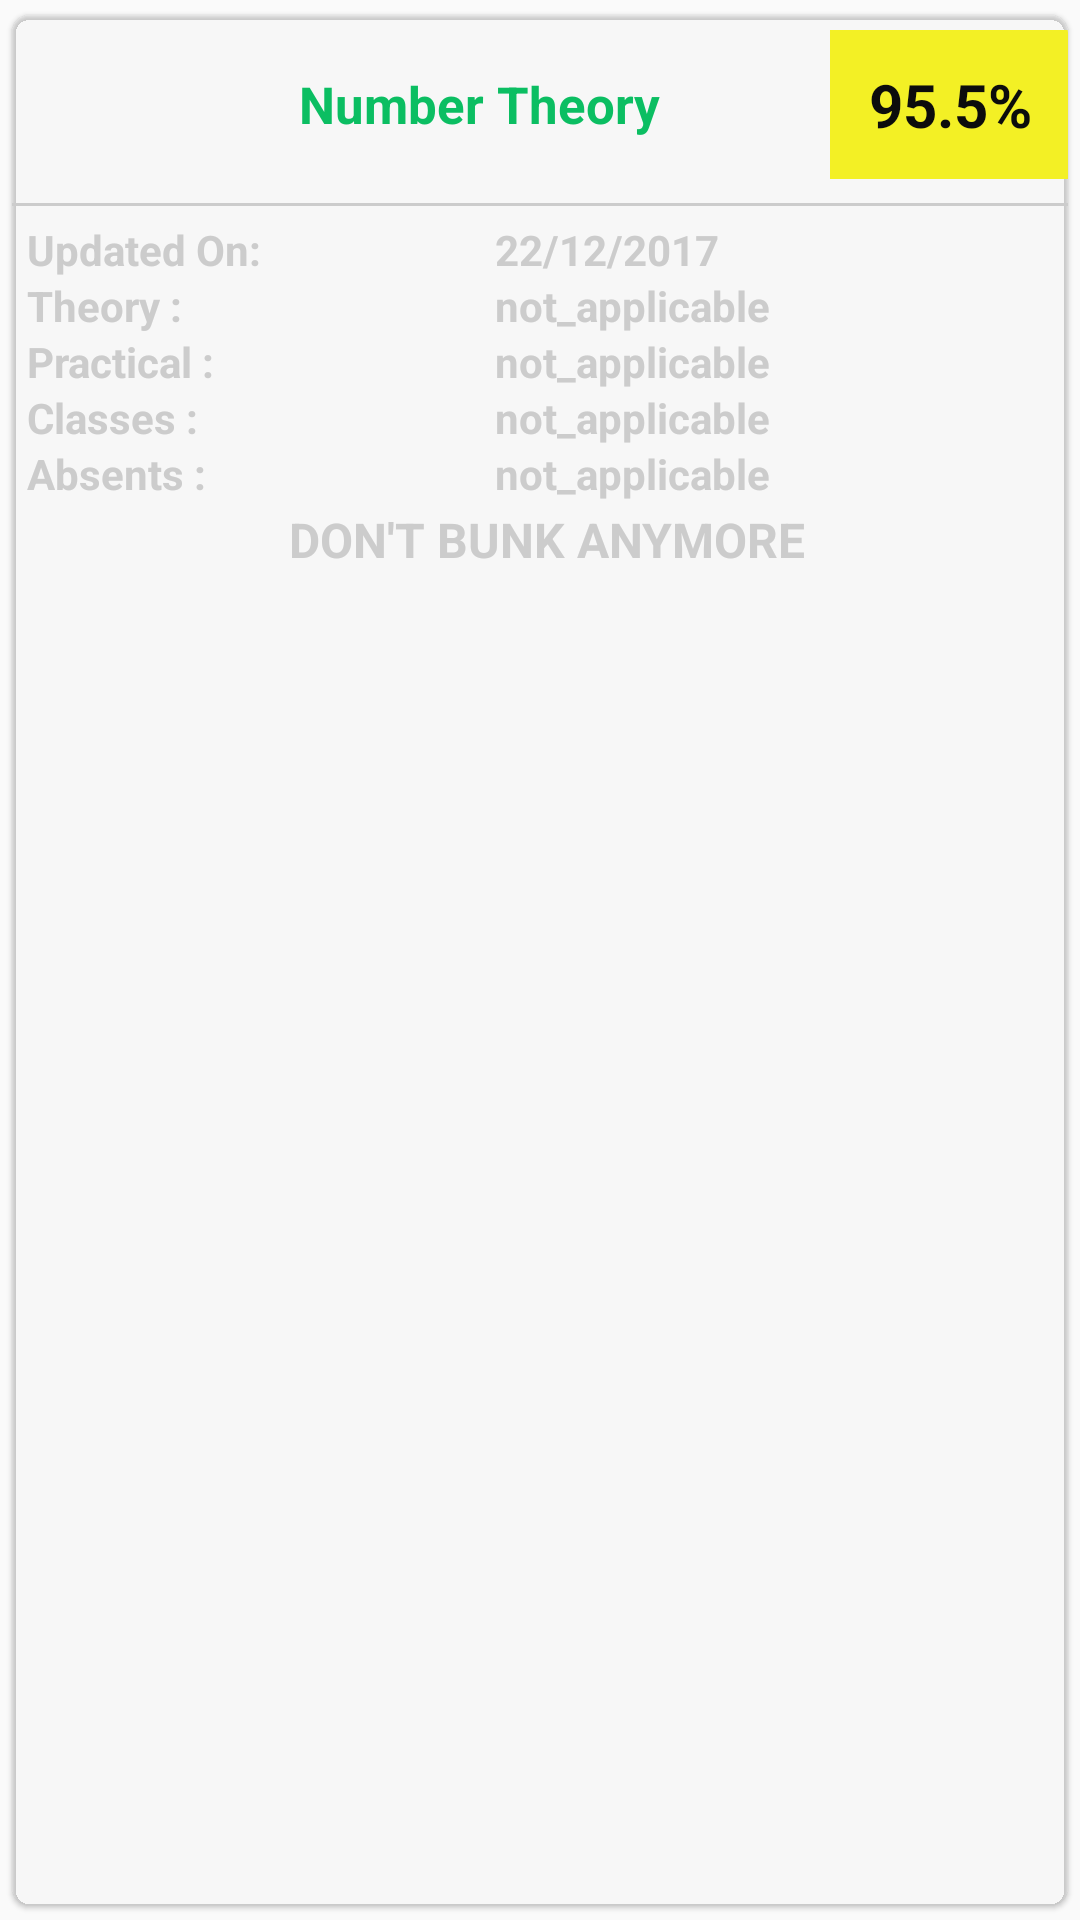

Reconstruct the res/layout file that produces this screen, plus the resources it refers to.
<!-- AndroidManifest.xml: application theme AppTheme -->
<!-- res/layout/dummy.xml -->
<androidx.cardview.widget.CardView xmlns:android="http://schemas.android.com/apk/res/android"
    xmlns:card_view="http://schemas.android.com/apk/res-auto"
    xmlns:tools="http://schemas.android.com/tools"
    android:id="@+id/card_view"
    android:layout_width="match_parent"
    android:layout_height="match_parent"
    android:layout_marginBottom="4dp"
    card_view:cardCornerRadius="6dp"
    card_view:cardElevation="1dp"
    card_view:cardUseCompatPadding="true"
    card_view:cardBackgroundColor="@color/cardview_shadow_end_color"
    >
    <LinearLayout
        android:id="@+id/linearLayout"
        android:layout_width="match_parent"
        android:layout_height="190dp"
        android:layout_centerVertical="true"
        android:orientation="vertical"
        android:paddingVertical="5dp"
        android:weightSum="6.5"
        tools:ignore="UnusedAttribute">

        <LinearLayout
            android:layout_width="match_parent"
            android:layout_height="wrap_content"
            android:layout_gravity="center"
            android:layout_marginBottom="8dp"
            android:layout_weight="1"
            android:orientation="horizontal"
            android:weightSum="8">

            <ImageView
                android:id="@+id/up"
                android:layout_width="0dp"
                android:layout_height="match_parent"
                android:layout_weight="1"
                android:padding="2dp"
                android:src="@drawable/up"
                android:visibility="invisible"
                android:contentDescription="@string/todo" />

            <TextView
                android:id="@+id/sub"
                android:layout_width="0dp"
                android:layout_height="wrap_content"
                android:layout_weight="6"
                android:gravity="center"
                android:layout_gravity="center"
                android:text="@string/number_theory"
                android:textColor="@color/colorPrimary"
                android:textSize="17sp"
                android:textStyle="bold" />

            <TextView
                android:id="@+id/ta"
                android:layout_width="80sp"
                android:layout_height="50sp"
                android:text="@string/_95_5"
                android:layout_marginEnd="-40sp"
                android:background="@color/mid"
                android:shadowColor="@color/darkColorPrimary"
                android:layout_gravity="center"
                android:textColor="@color/black"
                android:textSize="20sp"
                android:textStyle="bold"
                android:gravity="center"/>

            <ImageView
                android:id="@+id/down"
                android:layout_width="0dp"
                android:layout_height="match_parent"
                android:layout_weight="1"
                android:padding="2dp"
                android:src="@drawable/down"
                android:visibility="invisible"
                android:contentDescription="@string/todo" />
        </LinearLayout>


        <LinearLayout
            android:layout_width="match_parent"
            android:layout_height="1dp"
            android:background="@color/colorAccent" />

        <LinearLayout
            android:layout_width="match_parent"
            android:layout_height="wrap_content"
            android:layout_weight="4.1"
            android:gravity="center_horizontal"
            android:orientation="horizontal"
            android:weightSum="3"
            android:baselineAligned="false">

            <LinearLayout
                android:layout_width="match_parent"
                android:layout_height="match_parent"
                android:layout_marginStart="5dp"
                android:layout_marginTop="5dp"
                android:layout_weight="1.9"
                android:orientation="vertical"
                android:weightSum="5"
                tools:ignore="NestedWeights,UselessParent">

                <LinearLayout
                    android:layout_width="match_parent"
                    android:layout_height="0dp"
                    android:layout_gravity="center_horizontal"
                    android:layout_weight="1"
                    android:orientation="horizontal"
                    android:weightSum="2"
                    tools:ignore="NestedWeights">

                    <TextView
                        android:id="@+id/updated"
                        android:layout_width="0dp"
                        android:layout_height="match_parent"
                        android:layout_weight="0.9"
                        android:gravity="center_vertical"
                        android:text="@string/updated_on"
                        android:textColor="@color/colorAccent"
                        android:textStyle="bold"
                        tools:ignore="NestedWeights" />

                    <TextView
                        android:id="@+id/lu"
                        android:layout_width="0dp"
                        android:layout_height="match_parent"
                        android:layout_weight="1.1"
                        android:gravity="center_vertical"
                        android:text="@string/_22_12_2017"
                        android:textColor="@color/colorAccent"
                        android:textStyle="bold" />
                </LinearLayout>

                <LinearLayout
                    android:layout_width="match_parent"
                    android:layout_height="0dp"
                    android:layout_weight="1"
                    android:orientation="horizontal"
                    android:weightSum="2">

                    <TextView
                        android:id="@+id/theory_t"
                        android:layout_width="0dp"
                        android:layout_height="match_parent"
                        android:layout_weight="0.9"
                        android:gravity="center_vertical"
                        android:text="@string/theory"
                        android:textColor="@color/colorAccent"
                        android:textStyle="bold" />

                    <TextView
                        android:id="@+id/theory"
                        android:layout_width="0dp"
                        android:layout_height="match_parent"
                        android:layout_weight="1.1"
                        android:gravity="center_vertical"
                        android:text="@string/not_applicable"
                        android:textColor="@color/colorAccent"
                        android:textStyle="bold" />
                </LinearLayout>

                <LinearLayout
                    android:layout_width="match_parent"
                    android:layout_height="0dp"
                    android:layout_weight="1"
                    android:orientation="horizontal"
                    android:weightSum="2">

                    <TextView
                        android:id="@+id/practicle"
                        android:layout_width="0dp"
                        android:layout_height="match_parent"
                        android:layout_weight="0.9"
                        android:gravity="center_vertical"
                        android:text="@string/practical"
                        android:textColor="@color/colorAccent"
                        android:textStyle="bold" />

                    <TextView
                        android:id="@+id/prac"
                        android:layout_width="0dp"
                        android:layout_height="match_parent"
                        android:layout_weight="1.1"
                        android:gravity="center_vertical"
                        android:text="@string/not_applicable"
                        android:textColor="@color/colorAccent"
                        android:textStyle="bold" />
                </LinearLayout>

                <LinearLayout
                    android:layout_width="match_parent"
                    android:layout_height="0dp"
                    android:layout_weight="1"
                    android:orientation="horizontal"
                    android:weightSum="2">

                    <TextView
                        android:id="@+id/classes"
                        android:layout_width="0dp"
                        android:layout_height="match_parent"
                        android:layout_weight="0.9"
                        android:gravity="center_vertical"
                        android:text="@string/classes"
                        android:textColor="@color/colorAccent"
                        android:textStyle="bold" />

                    <TextView
                        android:id="@+id/tc"
                        android:layout_width="0dp"
                        android:layout_height="match_parent"
                        android:layout_weight="1.1"
                        android:gravity="center_vertical"
                        android:text="@string/not_applicable"
                        android:textColor="@color/colorAccent"
                        android:textStyle="bold" />
                </LinearLayout>

                <LinearLayout
                    android:layout_width="match_parent"
                    android:layout_height="0dp"
                    android:layout_weight="1"
                    android:orientation="horizontal"
                    android:weightSum="2">

                    <TextView
                        android:id="@+id/absents"
                        android:layout_width="0dp"
                        android:layout_height="match_parent"
                        android:layout_weight="0.9"
                        android:gravity="center_vertical"
                        android:text="@string/absents"
                        android:textColor="@color/colorAccent"
                        android:textStyle="bold" />

                    <TextView
                        android:id="@+id/ab"
                        android:layout_width="0dp"
                        android:layout_height="match_parent"
                        android:layout_weight="1.1"
                        android:gravity="center_vertical"
                        android:text="@string/not_applicable"
                        android:textColor="@color/colorAccent"
                        android:textStyle="bold" />
                </LinearLayout>
                <LinearLayout
                    android:layout_width="match_parent"
                    android:layout_height="wrap_content"
                    android:orientation="horizontal">

                    <TextView
                        android:id="@+id/bunk_text"
                        android:layout_width="match_parent"
                        android:layout_height="wrap_content"
                        android:layout_marginTop="2dp"
                        android:text="@string/don_t_bunk_anymore"
                        android:gravity="center"
                        android:textAllCaps="true"
                        android:textColor="@color/colorAccent"
                        android:textSize="16sp"
                        android:textStyle="bold" />
                </LinearLayout>
            </LinearLayout>
        </LinearLayout>
    </LinearLayout>
</androidx.cardview.widget.CardView>
<!-- resources referenced by this layout -->
<resources>
  <color name="black">#FF0C0C0C</color>
  <color name="colorAccent">#ccc</color>
  <color name="colorPrimary">#0BBE62</color>
  <color name="darkColorPrimary">#1e2756</color>
  <color name="mid">#F3F025</color>
  <string name="_22_12_2017">22/12/2017</string>
  <string name="_95_5">95.5%</string>
  <string name="absents">Absents :</string>
  <string name="classes">Classes :</string>
  <string name="don_t_bunk_anymore">DON\'T BUNK ANYMORE</string>
  <string name="not_applicable">not_applicable</string>
  <string name="number_theory">Number Theory</string>
  <string name="practical">Practical :</string>
  <string name="theory">Theory :</string>
  <string name="todo">TODO</string>
  <string name="updated_on">Updated On:</string>
  <style name="AppTheme" parent="Theme.AppCompat.Light.NoActionBar">
          
          <item name="colorPrimary">@color/colorPrimaryDark</item>
          <item name="colorPrimaryDark">@color/colorPrimaryDark</item>
          <item name="colorAccent">@color/colorAccent</item>
      </style>
  <color name="colorPrimaryDark">#263238</color>
</resources>
